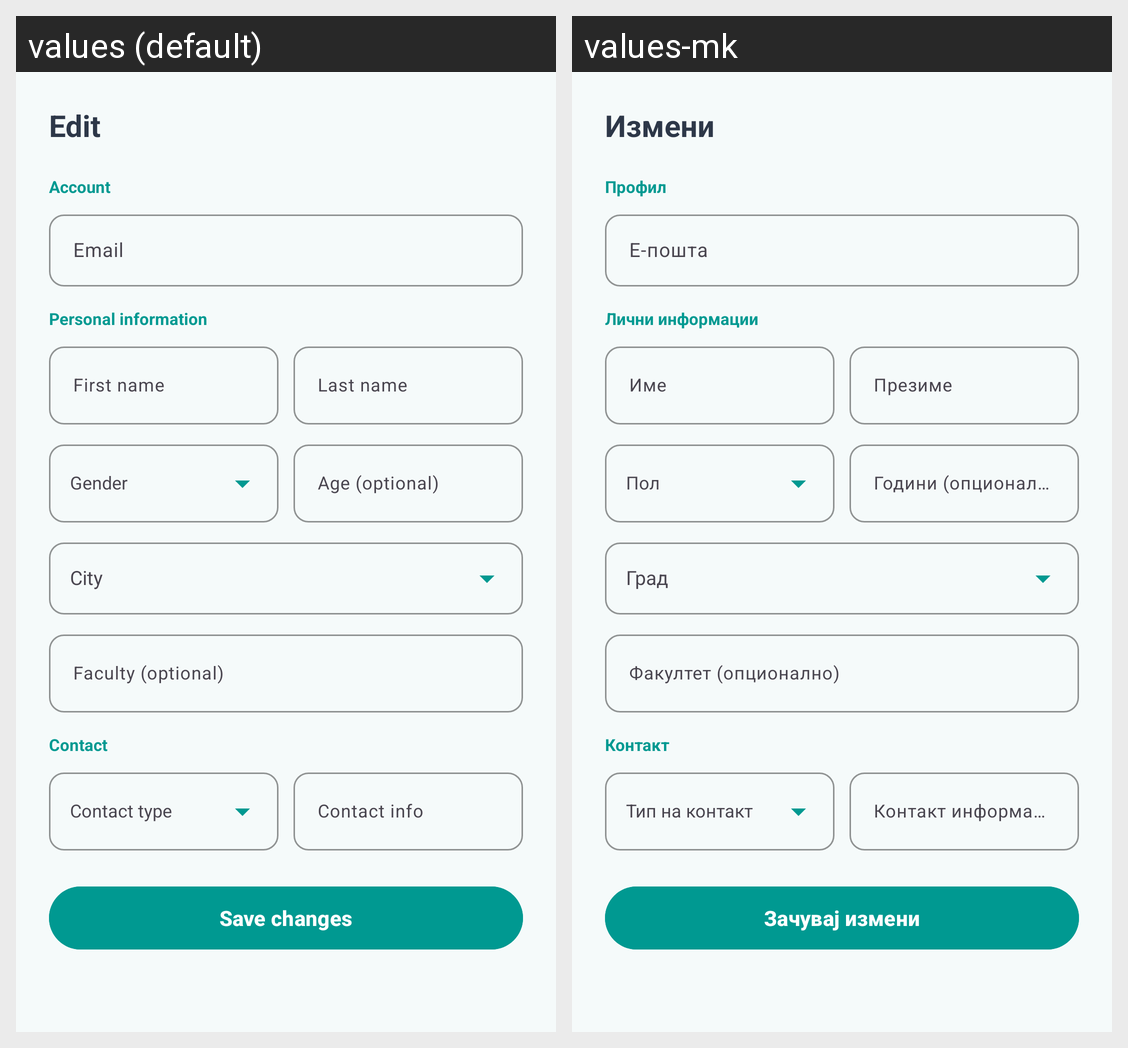

Locale-by-locale string values for the Android screen shown in this grid:
Android screen res/layout/activity_edit_profile.xml rendered under 2 locales, left to right: values (default), values-mk. Device: Nexus 5 (rendered at 1080×1920; each locale shown at half size, 540×960, under a caption strip naming it); theme Theme.CimerMK.
Strings drawn on this screen, with the default value and each locale's value (text and hints the layout hard-codes, and strings that could not be matched under every locale, appear in the picture but are not listed):

edit
  values: Edit
  values-mk: Измени

account
  values: Account
  values-mk: Профил

email
  values: Email
  values-mk: Е-пошта

personal_info
  values: Personal information
  values-mk: Лични информации

first_name
  values: First name
  values-mk: Име

last_name
  values: Last name
  values-mk: Презиме

age_optional
  values: Age (optional)
  values-mk: Години (опционално)

faculty_optional
  values: Faculty (optional)
  values-mk: Факултет (опционално)

contact
  values: Contact
  values-mk: Контакт

contact_info
  values: Contact info
  values-mk: Контакт информација

save_changes
  values: Save changes
  values-mk: Зачувај измени
